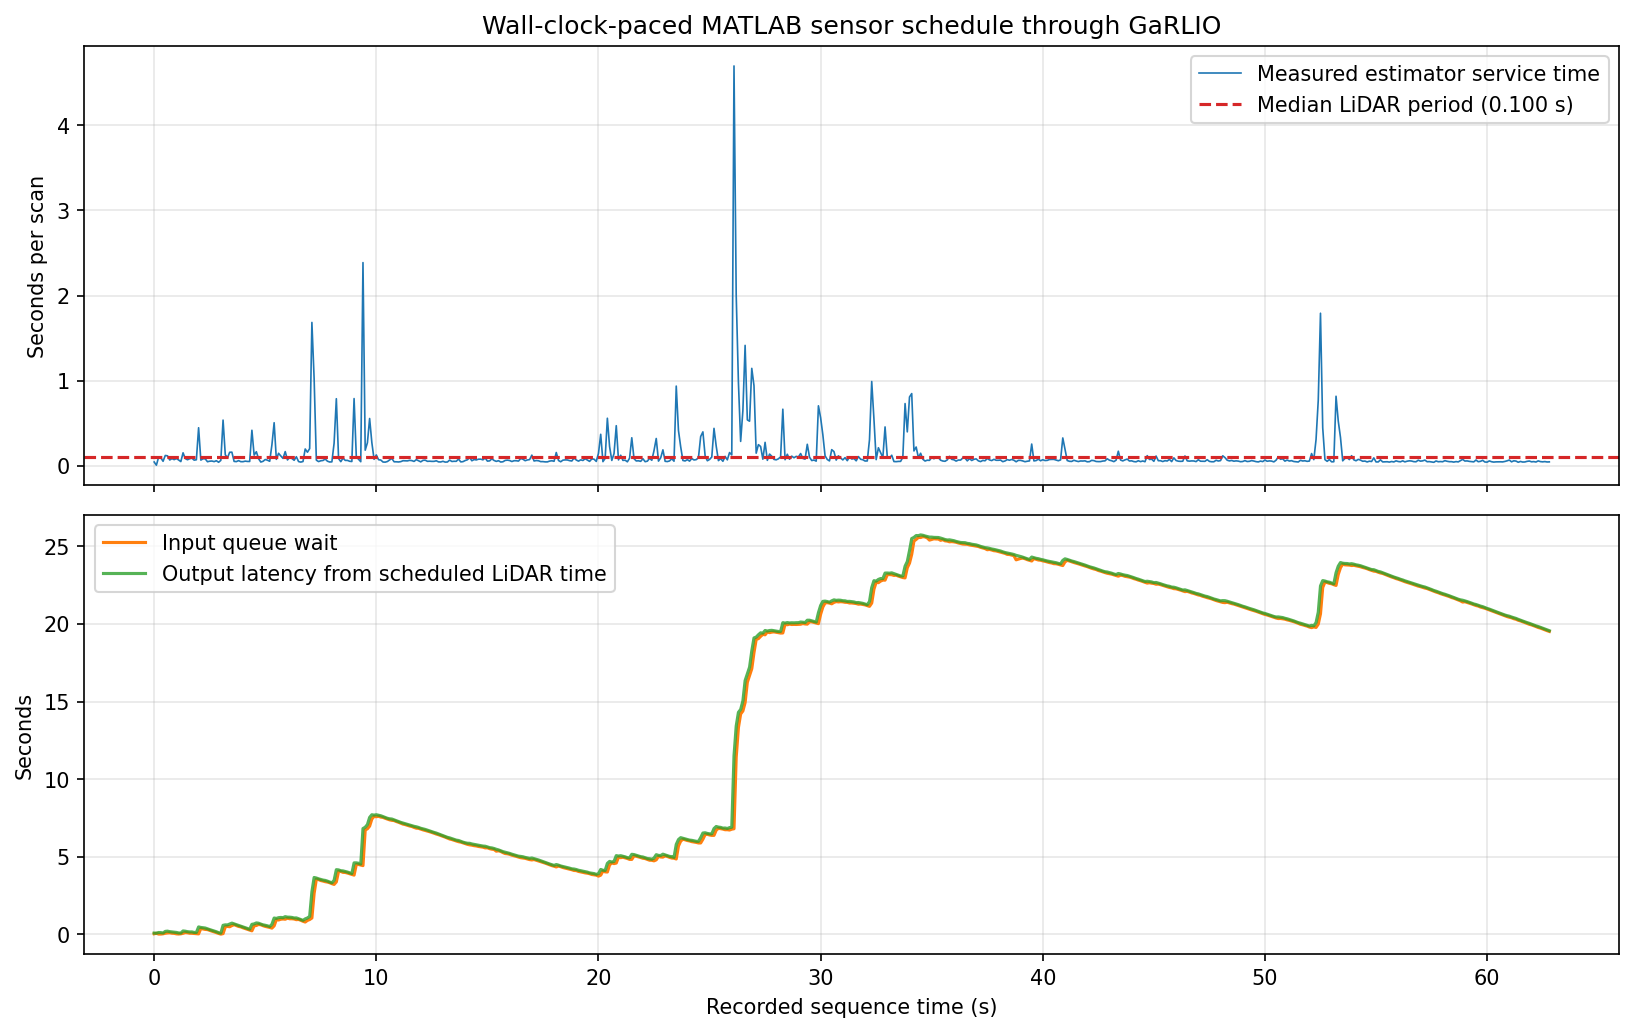

Source data for this figure (header and first rows):
timestamp_s, position_x_m, position_y_m, position_z_m, sensor_wait_s, queue_wait_s, service_time_s, output_latency_s, radar_time_offset_s, radar_used, next_scan_deadline_s, deadline_missed
1695213778, -5.141, 5.3, -0.3653, 0.04267, 0.04166, 0.0433, 0.08597, 0.03819, True, 443346, False
1695213778, -5.398, 5.54, -0.384, 0.07216, 0.07129, 0.005689, 0.07785, 0.01034, True, 443346, False
1695213778, -3.095, 5.081, -0.3321, 0.02245, 0.02229, 0.1009, 0.1233, 0.02223, True, 443346, True
1695213778, -3.56, 5.362, -0.5684, 0.02356, 0.02237, 0.09156, 0.1151, 0.006036, True, 443346, True
1695213778, -3.208, 5.355, -0.4964, 0.03889, 0.03864, 0.05147, 0.09036, 0.03791, True, 443346, False
1695213779, -3.16, 5.541, -0.5007, 0.07364, 0.07339, 0.1198, 0.1934, 0.01105, True, 443346, True
1695213779, -3.119, 5.671, -0.4934, 0.09367, 0.09347, 0.1158, 0.2095, 0.0222, True, 443347, True
1695213779, -3.096, 5.826, -0.4953, 0.1097, 0.1056, 0.06686, 0.1766, 0.005987, True, 443347, True
1695213779, -3.092, 5.995, -0.4974, 0.0769, 0.0766, 0.08265, 0.1596, 0.03817, True, 443347, True
1695213779, -3.12, 6.159, -0.5043, 0.07234, 0.06808, 0.07096, 0.1433, 0.01149, True, 443347, True
1695213779, -3.12, 6.337, -0.5086, 0.04348, 0.03639, 0.0834, 0.1269, 0.02105, True, 443347, True
1695213779, -3.133, 6.519, -0.519, 0.02699, 0.02609, 0.06701, 0.09399, 0.003851, True, 443347, False
1695213779, -3.141, 6.695, -0.5276, 0.03913, 0.03865, 0.04804, 0.08717, 0.03677, True, 443347, False
1695213779, -3.138, 6.861, -0.538, 0.07122, 0.07105, 0.1512, 0.2224, 0.01172, True, 443347, True
1695213779, -3.141, 7.026, -0.5455, 0.1226, 0.1205, 0.08345, 0.2061, 0.02032, True, 443347, True
1695213780, -3.146, 7.214, -0.5584, 0.1063, 0.1061, 0.06957, 0.1759, 0.004775, True, 443347, True
1695213780, -3.159, 7.394, -0.5702, 0.07643, 0.07594, 0.08189, 0.1583, 0.03744, True, 443348, True
1695213780, -3.149, 7.564, -0.5816, 0.07215, 0.0721, 0.08861, 0.1608, 0.01183, True, 443348, True
1695213780, -3.166, 7.733, -0.6036, 0.06083, 0.06032, 0.06483, 0.1257, 0.02072, True, 443348, True
1695213780, -3.161, 7.915, -0.6162, 0.056, 0.05556, 0.06964, 0.1256, 0.001509, True, 443348, True
1695213780, -3.159, 8.091, -0.6315, 0.03657, 0.03433, 0.446, 0.4825, 0.03289, True, 443348, True
1695213780, -3.154, 8.254, -0.6502, 0.383, 0.3799, 0.06531, 0.4483, 0.01255, True, 443348, True
1695213780, -3.142, 8.428, -0.654, 0.3486, 0.3484, 0.08109, 0.4297, 0.0201, True, 443348, True
1695213780, -3.137, 8.606, -0.6763, 0.3301, 0.3205, 0.07992, 0.4101, 0.001043, True, 443348, True
1695213780, -3.149, 8.767, -0.7009, 0.3104, 0.3103, 0.04649, 0.3569, 0.03736, True, 443348, True
1695213781, -3.156, 8.948, -0.7203, 0.2573, 0.2571, 0.05259, 0.3099, 0.00989, True, 443348, True
1695213781, -3.132, 9.1, -0.7203, 0.21, 0.2094, 0.05459, 0.2646, 0.0222, True, 443349, True
1695213781, -3.091, 9.268, -0.7126, 0.1648, 0.1648, 0.04761, 0.2124, 0.006694, True, 443349, True
1695213781, -3.047, 9.438, -0.7414, 0.1129, 0.1126, 0.05824, 0.1711, 0.03601, True, 443349, True
1695213781, -2.983, 9.616, -0.7507, 0.07108, 0.06287, 0.04011, 0.1112, 0.01226, True, 443349, True
1695213781, -2.904, 9.787, -0.7426, 0.01808, 0.01781, 0.06195, 0.08003, 0.0172, True, 443349, False
1695213781, -2.83, 9.971, -0.7324, 0.05015, 0.04976, 0.5359, 0.586, 0.002997, True, 443349, True
1695213781, -2.706, 10.08, -0.7413, 0.4863, 0.4859, 0.1282, 0.6145, 0.02982, True, 443349, True
1695213781, -2.596, 10.23, -0.7687, 0.5164, 0.516, 0.09283, 0.6093, 0.01118, True, 443349, True
1695213781, -2.507, 10.37, -0.7945, 0.5104, 0.4922, 0.1574, 0.6678, 0.024, True, 443349, True
1695213782, -2.402, 10.52, -0.8044, 0.5684, 0.5683, 0.1588, 0.7272, 0.004108, True, 443349, True
1695213782, -2.294, 10.67, -0.7921, 0.627, 0.6267, 0.05015, 0.6772, 0.03835, True, 443350, True
1695213782, -2.194, 10.79, -0.7995, 0.577, 0.5687, 0.04766, 0.6247, 0.008226, True, 443350, True
1695213782, -2.06, 10.91, -0.8023, 0.5247, 0.5126, 0.05936, 0.584, 0.02659, True, 443350, True
1695213782, -1.934, 11.06, -0.8357, 0.484, 0.484, 0.04725, 0.5312, 0.009674, True, 443350, True
1695213782, -1.823, 11.23, -0.8541, 0.4316, 0.4254, 0.04706, 0.4787, 0.03773, True, 443350, True
1695213782, -1.704, 11.38, -0.8865, 0.3792, 0.3766, 0.05319, 0.4324, 0.006882, True, 443350, True
1695213782, -1.593, 11.5, -0.8957, 0.3324, 0.3323, 0.04969, 0.3821, 0.02569, True, 443350, True
1695213782, -1.475, 11.62, -0.8997, 0.2824, 0.2816, 0.04954, 0.332, 0.002619, True, 443350, True
1695213782, -1.329, 11.72, -0.9148, 0.2323, 0.2293, 0.4163, 0.6486, 0.03452, True, 443350, True
1695213783, -1.17, 11.83, -0.9339, 0.5515, 0.5488, 0.124, 0.6755, 0.00822, True, 443350, True
1695213783, -1.037, 11.95, -0.9589, 0.5757, 0.5749, 0.1638, 0.7395, 0.02594, True, 443351, True
1695213783, -0.8757, 12.04, -0.9666, 0.6395, 0.6395, 0.08194, 0.7215, 0.001611, True, 443351, True
1695213783, -0.7344, 12.15, -0.9611, 0.6218, 0.6214, 0.04266, 0.6644, 0.03658, True, 443351, True
1695213783, -0.5721, 12.26, -0.9776, 0.5646, 0.5626, 0.05103, 0.6156, 0.005875, True, 443351, True
1695213783, -0.4399, 12.38, -0.9971, 0.5157, 0.5156, 0.07246, 0.5881, 0.02615, True, 443351, True
1695213783, -0.2959, 12.5, -1.032, 0.4877, 0.4857, 0.06436, 0.5521, 0.002276, True, 443351, True
1695213783, -0.1407, 12.6, -1.058, 0.4522, 0.4498, 0.05171, 0.5039, 0.03568, True, 443351, True
1695213783, 0.002533, 12.7, -1.044, 0.4042, 0.4039, 0.2453, 0.6494, 0.00773, True, 443351, True
1695213783, 0.1408, 12.79, -1.057, 0.5498, 0.5491, 0.5049, 1.055, 0.02577, True, 443351, True
1695213784, 0.2856, 12.9, -1.083, 0.9551, 0.9523, 0.07432, 1.029, 0.002931, True, 443351, True
1695213784, 0.4246, 13.01, -1.11, 0.9316, 0.9279, 0.1454, 1.077, 0.03753, True, 443352, True
1695213784, 0.571, 13.1, -1.148, 0.9773, 0.9771, 0.1145, 1.092, 0.00665, True, 443352, True
1695213784, 0.7144, 13.23, -1.169, 0.9922, 0.9922, 0.08583, 1.078, 0.02803, True, 443352, True
1695213784, 0.8399, 13.37, -1.183, 0.978, 0.9773, 0.1655, 1.144, 0.005805, True, 443352, True
... 569 more rows
